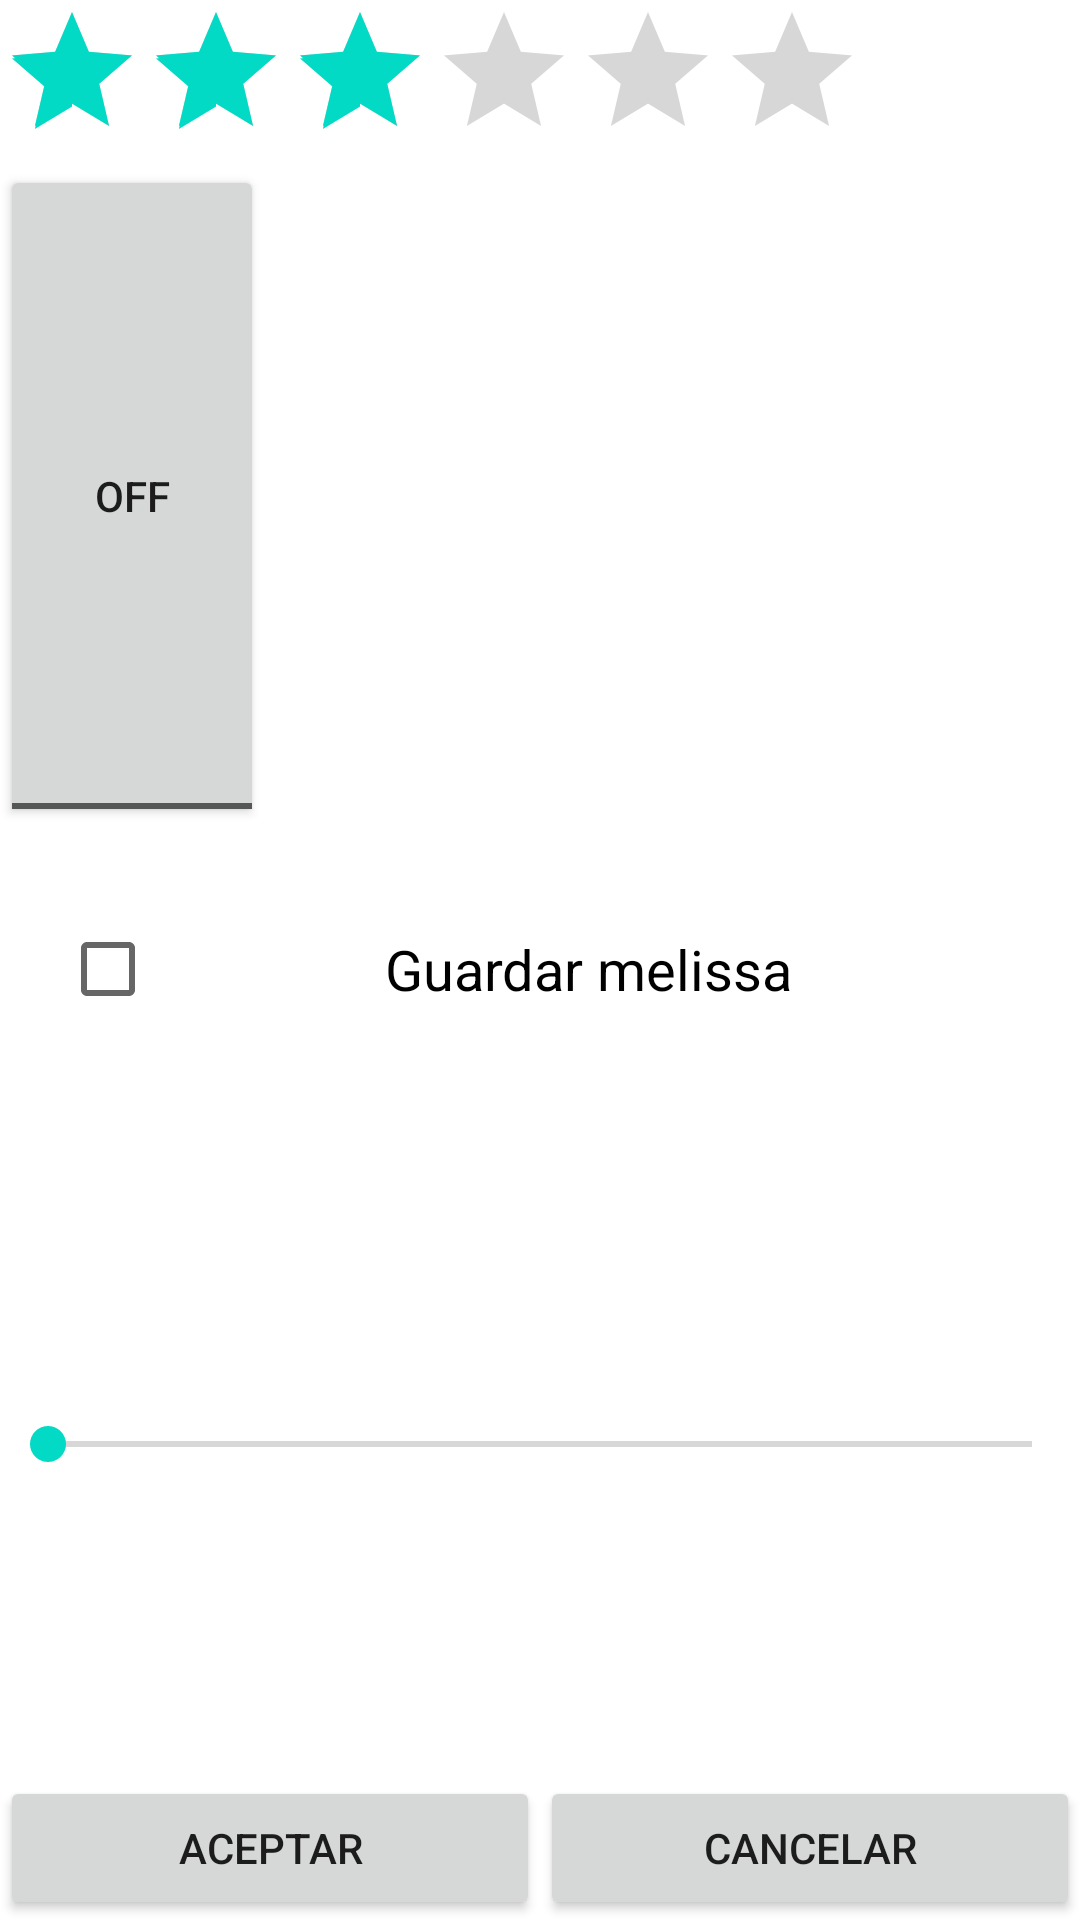

Here is an Android app screen rendered from its layout file. Give the layout XML and the strings, colors and styles it references.
<!-- AndroidManifest.xml: application theme Theme.Miparte1 -->
<!-- res/layout/activity_main.xml -->
<?xml version="1.0" encoding="utf-8"?>
<LinearLayout xmlns:android="http://schemas.android.com/apk/res/android"
    xmlns:tools="http://schemas.android.com/tools"
    android:id="@+id/activity_main"
    android:layout_width="match_parent"
    android:layout_height="match_parent"
    android:orientation="vertical">

    <RatingBar
        android:id="@+id/ratingBar"
        android:layout_width="wrap_content"
        android:layout_height="0dp"
        android:layout_weight="0.5"
        android:numStars="6"
        android:rating="3" />
    <ToggleButton
        android:id="@+id/toggleButton"
        android:layout_width="wrap_content"
        android:layout_height="0dp"
        android:layout_weight="2"
        android:text="ToggleButton" />

    <CheckBox
        android:id="@+id/checkBox"
        android:layout_width="match_parent"
        android:layout_height="0dp"
        android:layout_margin="20dp"
        android:layout_weight="0.5"
        android:gravity="center"
        android:text="Guardar melissa"
        android:textSize="9pt" />

    <SeekBar
        android:id="@+id/seekBar"
        android:layout_width="match_parent"
        android:layout_height="0dp"
        android:layout_weight="2" />
    <LinearLayout
        android:layout_width="match_parent"
        android:layout_height="wrap_content"
        android:orientation="horizontal">
        <Button
            android:layout_width="0dp"
            android:layout_weight="1"
            android:layout_height="wrap_content"
            android:text="Aceptar"></Button>
        <Button
            android:layout_width="0dp"
            android:layout_weight="1"
            android:layout_height="wrap_content"
            android:text="Cancelar"></Button>
    </LinearLayout>

</LinearLayout>
<!-- resources referenced by this layout -->
<resources>
  <style name="Theme.Miparte1" parent="Theme.MaterialComponents.DayNight.DarkActionBar">
          
          <item name="colorPrimary">@color/purple_500</item>
          <item name="colorPrimaryVariant">@color/purple_700</item>
          <item name="colorOnPrimary">@color/white</item>
          
          <item name="colorSecondary">@color/teal_200</item>
          <item name="colorSecondaryVariant">@color/teal_700</item>
          <item name="colorOnSecondary">@color/black</item>
          
          <item name="android:statusBarColor" tools:targetApi="l">?attr/colorPrimaryVariant</item>
          
      </style>
  <!-- not gathered from this repository: default colours our renderer supplied (Android Studio template values) -->
  <color name="purple_500">#FF6200EE</color>
  <color name="purple_700">#FF3700B3</color>
  <color name="teal_200">#FF03DAC5</color>
  <color name="teal_700">#FF018786</color>
  <color name="black">#FF000000</color>
  <color name="white">#FFFFFFFF</color>
</resources>
